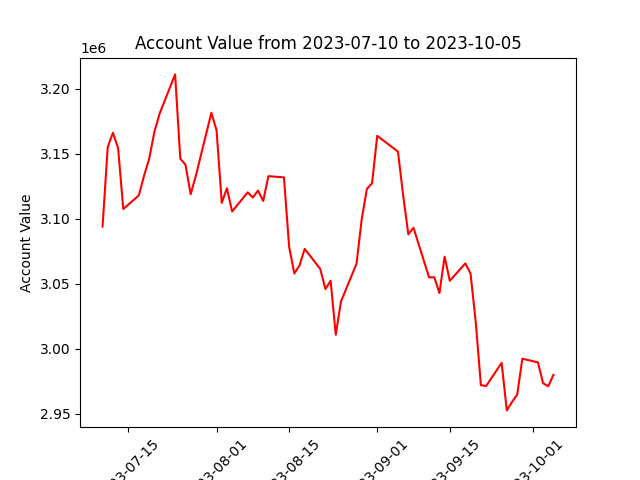

The table this chart was drawn from, first rows:
datadate, account_value
20230710, 3094126
20230711, 3155238
20230712, 3166233
20230713, 3154430
20230714, 3107606
20230717, 3118073
20230718, 3133096
20230719, 3146178
20230720, 3166786
20230721, 3180800
20230724, 3211098
20230725, 3146281
20230726, 3141665
20230727, 3118958
20230728, 3133150
20230731, 3181604
20230801, 3168095
20230802, 3112332
20230803, 3123578
20230804, 3105694
20230807, 3120403
20230808, 3116414
20230809, 3121762
20230810, 3113762
20230811, 3132858
20230814, 3131927
20230815, 3078575
20230816, 3058080
20230817, 3064134
20230818, 3076940
20230821, 3061554
20230822, 3046090
20230823, 3052461
20230824, 3010893
20230825, 3036421
20230828, 3065512
20230829, 3099511
20230830, 3123097
20230831, 3127420
20230901, 3163871
20230905, 3151706
20230906, 3118033
20230907, 3088102
20230908, 3093174
20230911, 3055051
20230912, 3055133
20230913, 3043007
20230914, 3070925
20230915, 3052408
20230918, 3065802
20230919, 3058038
20230920, 3020880
20230921, 2972155
20230922, 2971432
20230925, 2989314
20230926, 2952753
20230927, 2959172
20230928, 2964860
20230929, 2992498
20231002, 2989673
... 3 more rows
